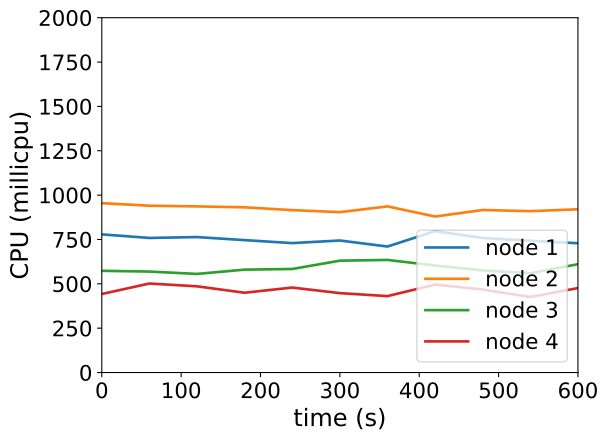

The file beside this chart, header and first rows:
timestamp, ppgcc-m02_pod_amount, ppgcc-m02_memory, ppgcc-m02_cpu, ppgcc-m03_pod_amount, ppgcc-m03_memory, ppgcc-m03_cpu, ppgcc-m04_pod_amount, ppgcc-m04_memory, ppgcc-m04_cpu, ppgcc-m05_pod_amount, ppgcc-m05_memory, ppgcc-m05_cpu
0, 10, 1158968, 778618630, 10, 1137696, 954549695, 10, 1197120, 573217938, 10, 1140708, 442497317
60, 10, 1162136, 758614200, 10, 1145088, 940191282, 10, 1200156, 569107840, 10, 1147440, 501724195
120, 10, 1162400, 763495642, 10, 1143108, 936416550, 10, 1200024, 555745431, 10, 1148496, 485888330
180, 10, 1163324, 746268068, 10, 1144956, 931109885, 10, 1203060, 579983086, 10, 1149420, 449734177
240, 10, 1165436, 729491373, 10, 1146804, 915408458, 10, 1205964, 583556174, 10, 1151268, 478906344
300, 10, 1164776, 744171206, 10, 1147200, 903962312, 10, 1205436, 630492043, 10, 1152852, 447519802
360, 10, 1164248, 710186884, 10, 1146144, 936513489, 10, 1210848, 634626746, 10, 1152324, 430767161
420, 10, 1167680, 796949486, 10, 1147200, 879222681, 10, 1205700, 603058314, 10, 1152984, 495547960
480, 10, 1165304, 758508287, 10, 1145748, 916101429, 10, 1206888, 575736916, 10, 1154436, 467918448
540, 10, 1167944, 742628154, 10, 1146804, 909485162, 10, 1206756, 559225710, 10, 1155096, 425504438
600, 10, 1166756, 728778003, 10, 1148916, 920224647, 10, 1205040, 610843126, 10, 1155624, 476132974
